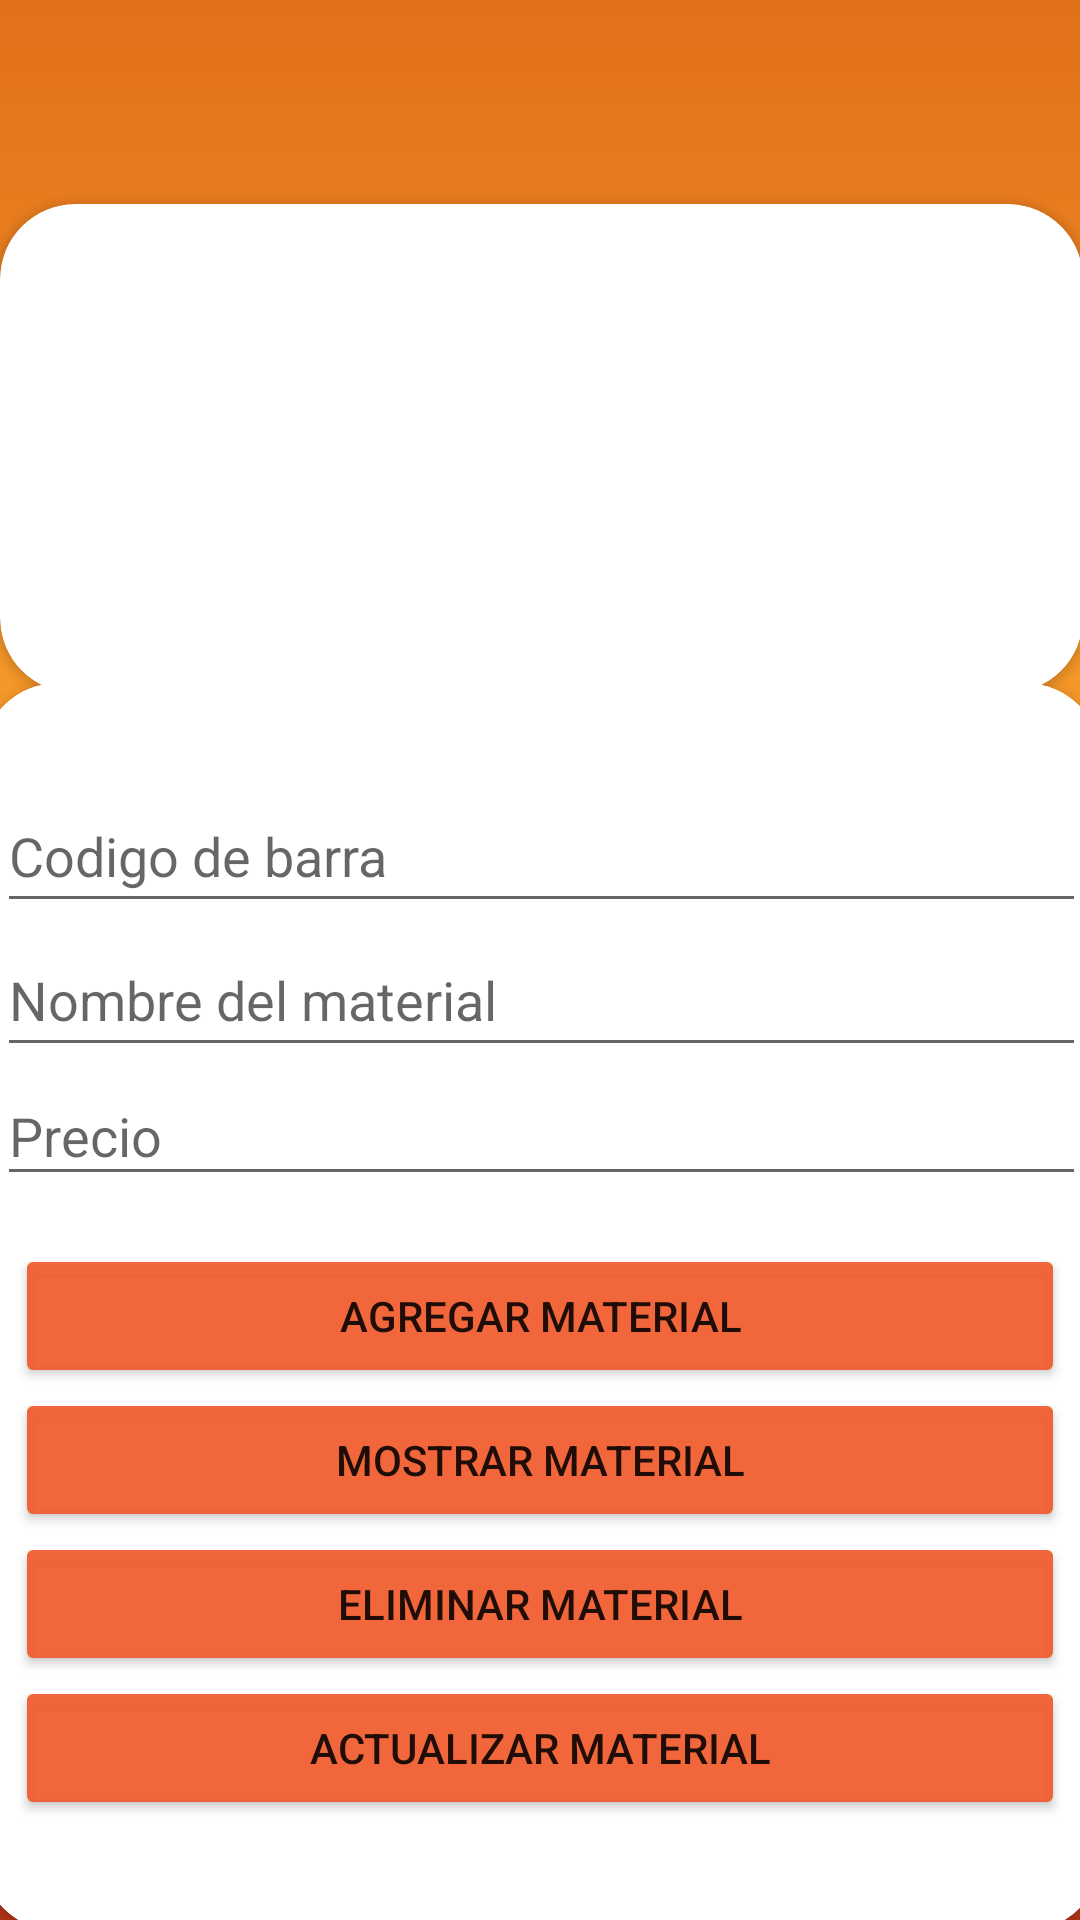

Produce the Android XML layout that renders to this screen, including the resource entries it uses.
<!-- AndroidManifest.xml: application theme Theme.Ferreteria_CarlosSerrano_JuanPabloReyes -->
<!-- res/layout/activity_crudma.xml -->
<?xml version="1.0" encoding="utf-8"?>
<androidx.constraintlayout.widget.ConstraintLayout xmlns:android="http://schemas.android.com/apk/res/android"
    xmlns:app="http://schemas.android.com/apk/res-auto"
    xmlns:tools="http://schemas.android.com/tools"
    android:layout_width="match_parent"
    android:layout_height="match_parent"
    android:background="@drawable/gradient_background"
    android:onClick="añadirMaterial"
    tools:context=".Crudma_act">

    <androidx.cardview.widget.CardView
        android:id="@+id/cardView16"
        android:layout_width="361dp"
        android:layout_height="163dp"
        android:layout_marginTop="68dp"
        app:cardCornerRadius="25dp"
        app:layout_constraintEnd_toEndOf="parent"
        app:layout_constraintHorizontal_bias="0.444"
        app:layout_constraintStart_toStartOf="parent"
        app:layout_constraintTop_toTopOf="parent">

        <androidx.constraintlayout.widget.ConstraintLayout
            android:layout_width="match_parent"
            android:layout_height="match_parent">

        </androidx.constraintlayout.widget.ConstraintLayout>
    </androidx.cardview.widget.CardView>

    <androidx.cardview.widget.CardView
        android:layout_width="373dp"
        android:layout_height="416dp"
        app:cardCornerRadius="25dp"
        app:layout_constraintBottom_toBottomOf="parent"
        app:layout_constraintEnd_toEndOf="parent"
        app:layout_constraintStart_toStartOf="parent"
        app:layout_constraintTop_toBottomOf="@+id/cardView16">

        <androidx.constraintlayout.widget.ConstraintLayout
            android:layout_width="match_parent"
            android:layout_height="match_parent">

            <LinearLayout
                android:id="@+id/linearLayout4"
                android:layout_width="363dp"
                android:layout_height="139dp"
                android:layout_marginTop="32dp"
                android:orientation="vertical"
                app:layout_constraintEnd_toEndOf="parent"
                app:layout_constraintHorizontal_bias="0.488"
                app:layout_constraintStart_toStartOf="parent"
                app:layout_constraintTop_toTopOf="parent">

                <EditText
                    android:id="@+id/codi"
                    android:layout_width="match_parent"
                    android:layout_height="wrap_content"
                    android:ems="10"
                    android:hint="Codigo de barra"
                    android:inputType="textPersonName"
                    android:minHeight="48dp" />

                <EditText
                    android:id="@+id/name"
                    android:layout_width="match_parent"
                    android:layout_height="wrap_content"
                    android:ems="10"
                    android:hint="Nombre del material"
                    android:inputType="textPersonName"
                    android:minHeight="48dp" />

                <EditText
                    android:id="@+id/precio"
                    android:layout_width="match_parent"
                    android:layout_height="wrap_content"
                    android:ems="10"
                    android:hint="Precio"
                    android:inputType="number"
                    android:minHeight="48dp"
                    tools:ignore="SpeakableTextPresentCheck,TouchTargetSizeCheck,TouchTargetSizeCheck,TouchTargetSizeCheck" />
            </LinearLayout>

            <LinearLayout
                android:layout_width="350dp"
                android:layout_height="195dp"
                android:layout_marginTop="16dp"
                android:orientation="vertical"
                app:layout_constraintEnd_toEndOf="parent"
                app:layout_constraintHorizontal_bias="0.481"
                app:layout_constraintStart_toStartOf="parent"
                app:layout_constraintTop_toBottomOf="@+id/linearLayout4">

                <Button
                    android:id="@+id/btn3"
                    android:layout_width="match_parent"
                    android:layout_height="wrap_content"
                    android:backgroundTint="#F0F15D2F"
                    android:onClick="añadirMaterial"
                    android:text="Agregar Material"
                    app:cornerRadius="20dp" />

                <Button
                    android:id="@+id/btn4"
                    android:layout_width="match_parent"
                    android:layout_height="wrap_content"
                    android:backgroundTint="#F0F15D2F"
                    android:onClick="mostrarMaterial"
                    android:text="Mostrar Material"
                    app:cornerRadius="20dp" />

                <Button
                    android:id="@+id/btn5"
                    android:layout_width="match_parent"
                    android:layout_height="wrap_content"
                    android:backgroundTint="#F0F15D2F"
                    android:onClick="eliminarMaterial"
                    android:text="Eliminar Material"
                    app:cornerRadius="20dp" />

                <Button
                    android:id="@+id/btn2"
                    android:layout_width="match_parent"
                    android:layout_height="wrap_content"
                    android:backgroundTint="#F0F15D2F"
                    android:onClick="actualizarMaterial"
                    android:text="Actualizar Material"
                    app:cornerRadius="20dp" />
            </LinearLayout>
        </androidx.constraintlayout.widget.ConstraintLayout>
    </androidx.cardview.widget.CardView>

</androidx.constraintlayout.widget.ConstraintLayout>
<!-- resources referenced by this layout -->
<resources>
  <!-- drawable gradient_background (drawable) -->
  <?xml version="1.0" encoding="utf-8"?>
  <selector xmlns:android="http://schemas.android.com/apk/res/android">
      <item>
          <shape>
              <gradient
                  android:startColor="#BB371A"
                  android:centerColor="#FEA82F"
                  android:endColor="#E1701A"
                  android:angle="90"/>
              <corners
                  android:radius="0dp"/>
          </shape>
      </item>
  </selector>
  <style name="Theme.Ferreteria_CarlosSerrano_JuanPabloReyes" parent="Theme.MaterialComponents.DayNight.NoActionBar">
          
          <item name="colorPrimary">@color/purple_500</item>
          <item name="colorPrimaryVariant">@color/purple_700</item>
          <item name="colorOnPrimary">@color/white</item>
          
          <item name="colorSecondary">@color/teal_200</item>
          <item name="colorSecondaryVariant">@color/teal_700</item>
          <item name="colorOnSecondary">@color/black</item>
          
          <item name="android:statusBarColor" tools:targetApi="l">?attr/colorPrimaryVariant</item>
          
      </style>
  <!-- not gathered from this repository: default colours our renderer supplied (Android Studio template values) -->
  <color name="purple_500">#FF6200EE</color>
  <color name="purple_700">#FF3700B3</color>
  <color name="teal_200">#FF03DAC5</color>
  <color name="teal_700">#FF018786</color>
  <color name="black">#FF000000</color>
  <color name="white">#FFFFFFFF</color>
</resources>
